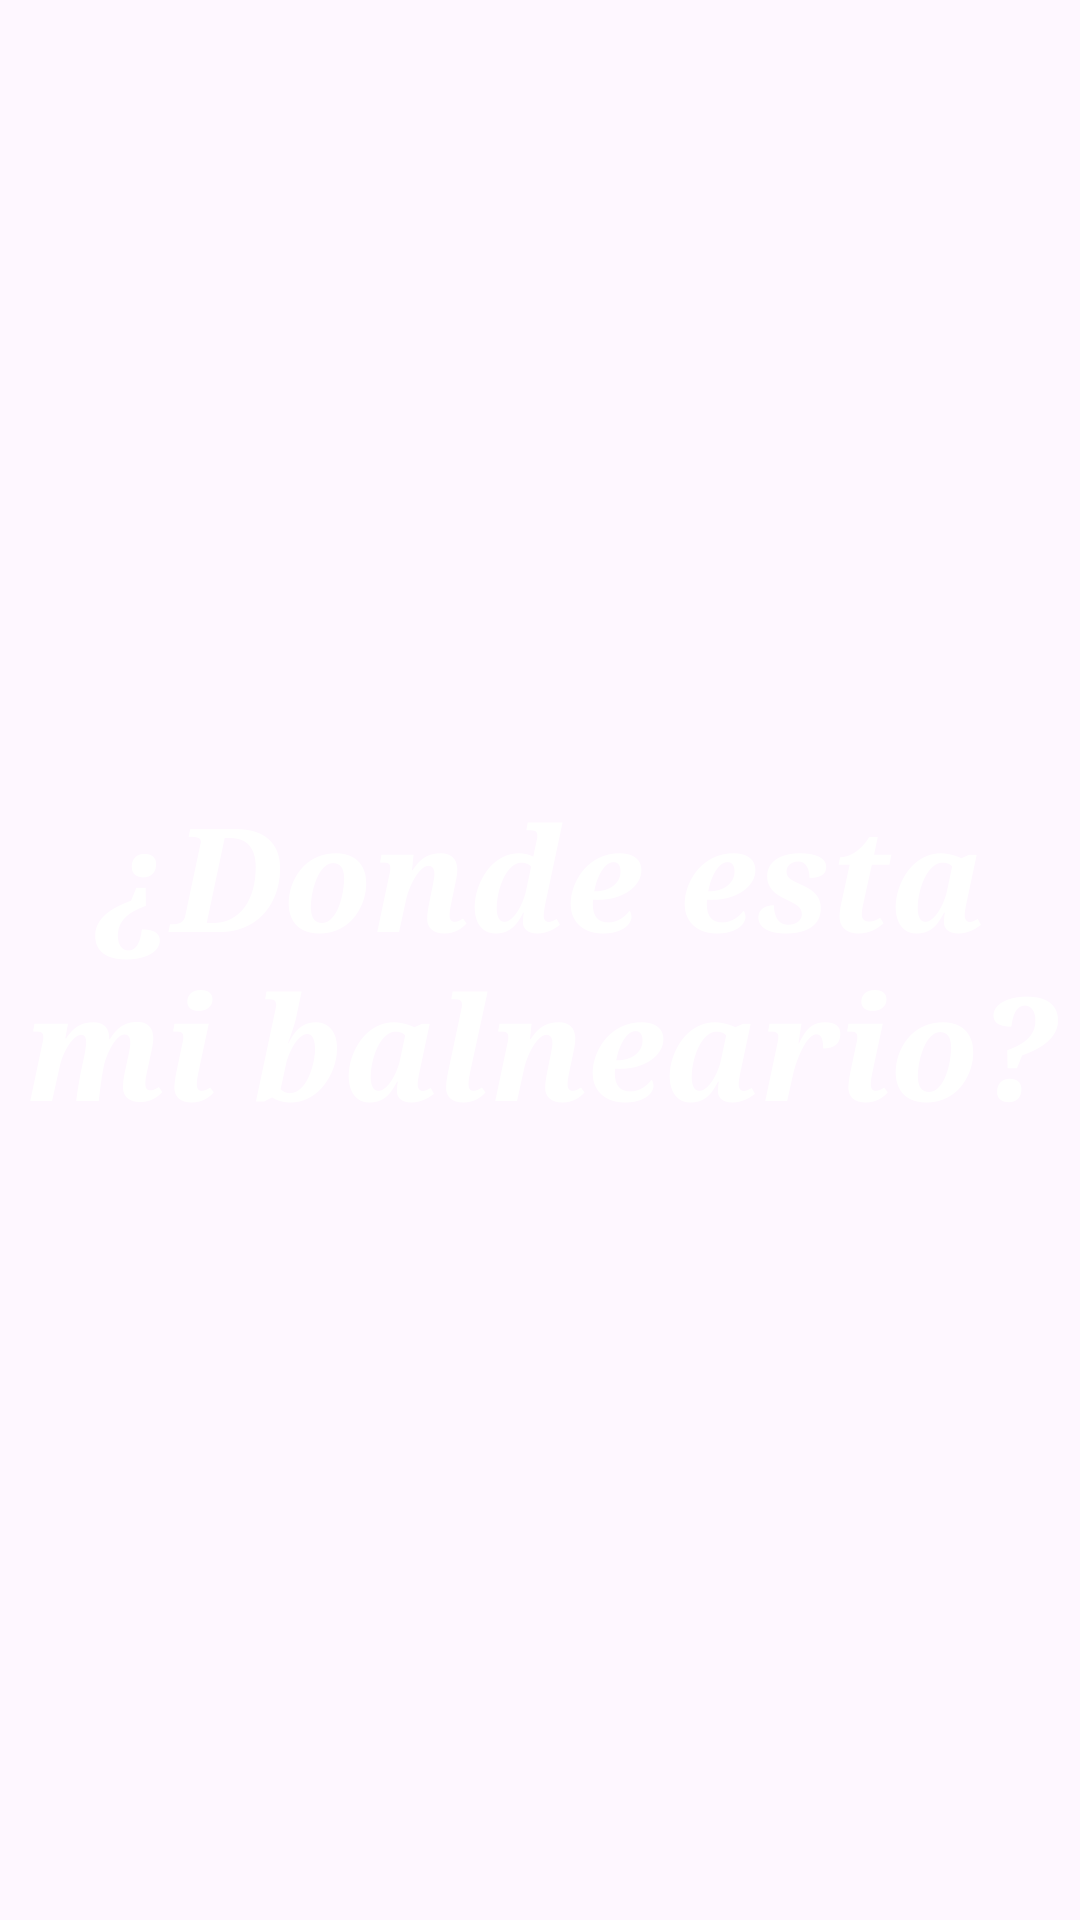

Produce the Android XML layout that renders to this screen, including the resource entries it uses.
<!-- AndroidManifest.xml: application theme Theme.MyAnimacion -->
<!-- res/layout/activity_splash.xml -->
<?xml version="1.0" encoding="utf-8"?>
<androidx.constraintlayout.widget.ConstraintLayout xmlns:android="http://schemas.android.com/apk/res/android"
    xmlns:app="http://schemas.android.com/apk/res-auto"
    xmlns:tools="http://schemas.android.com/tools"
    android:id="@+id/main"
    android:layout_width="match_parent"
    android:layout_height="match_parent"
    tools:context=".SplashActivity">

    <ImageView
        android:id="@+id/fondo"
        android:layout_width="413dp"
        android:layout_height="733dp"
        android:scaleType="centerCrop"
        app:layout_constraintTop_toTopOf="parent"
        tools:layout_editor_absoluteX="-1dp"
        tools:srcCompat="@tools:sample/backgrounds/scenic"
        tools:ignore="MissingConstraints" />

    <TextView
        android:id="@+id/titulo0"
        style="@style/estilo_titulo"
        android:layout_width="wrap_content"
        android:layout_height="wrap_content"
        android:text="¿Donde esta mi balneario?"
        android:textAlignment="center"
        app:layout_constraintBottom_toBottomOf="parent"
        app:layout_constraintEnd_toEndOf="parent"
        app:layout_constraintStart_toStartOf="parent"
        app:layout_constraintTop_toTopOf="parent"/>

</androidx.constraintlayout.widget.ConstraintLayout>
<!-- resources referenced by this layout -->
<resources>
  <style name="estilo_titulo">
          <item name="android:fontFamily">serif</item>
          <item name="android:textSize">48sp</item>
          <item name="android:textColor">@color/white</item>
          <item name="android:textStyle">bold|italic</item>
      </style>
  <style name="Theme.MyAnimacion" parent="Base.Theme.MyAnimacion" />
  <style name="Base.Theme.MyAnimacion" parent="Theme.Material3.DayNight.NoActionBar">
          
          
      </style>
  <!-- not gathered from this repository: default colours our renderer supplied (Android Studio template values) -->
  <color name="white">#FFFFFFFF</color>
</resources>
